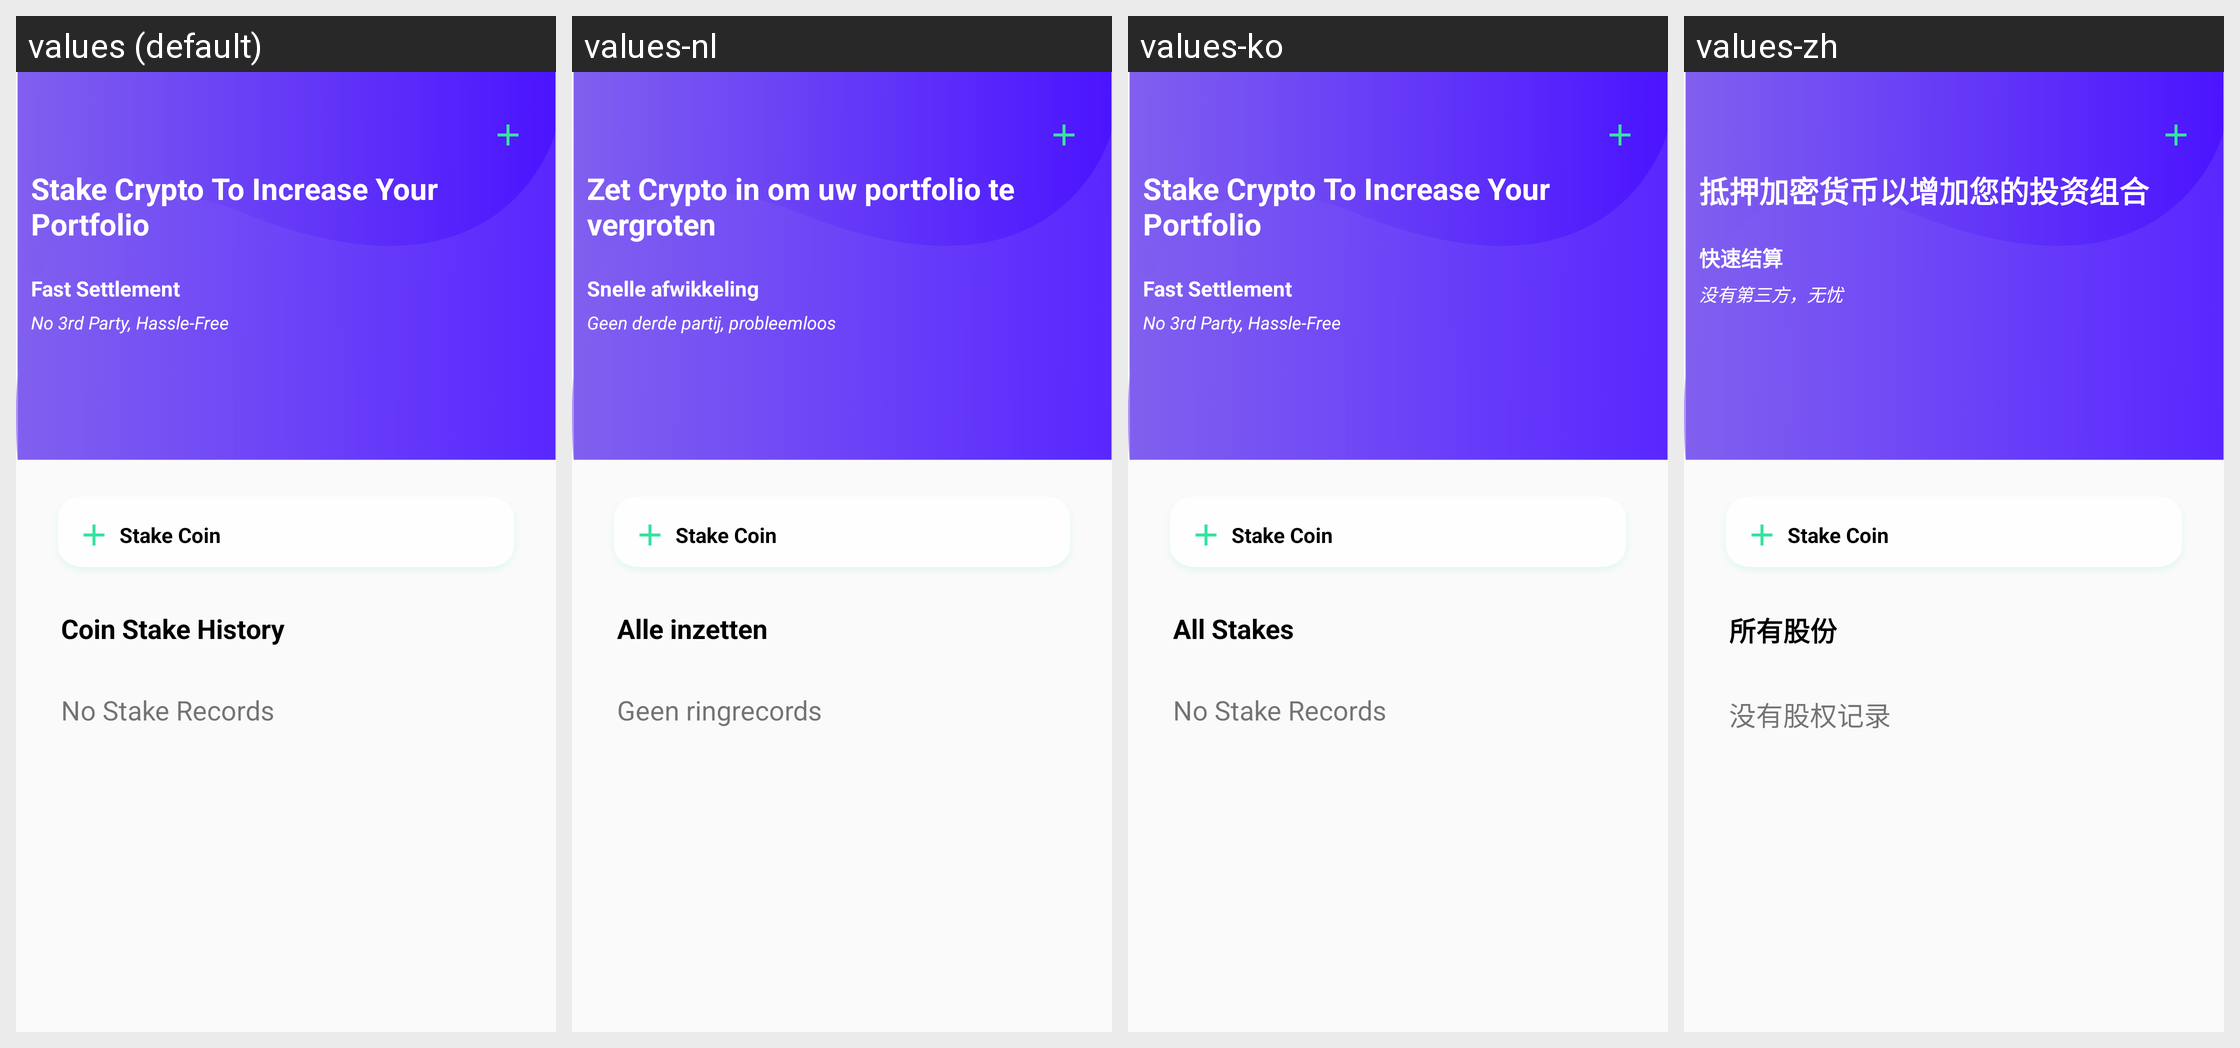

Translations of the strings shown on this Android screen, per locale in the grid:
Android screen res/layout/activity_stake_main.xml rendered under 4 locales, left to right: values (default), values-nl, values-ko, values-zh. Device: Nexus 5 (rendered at 1080×1920; each locale shown at half size, 540×960, under a caption strip naming it); theme AppTheme.
Other locales in the repository, not shown: values-de, values-es, values-fr, values-it, values-ja, values-pt, values-ru.
Strings drawn on this screen, with the default value and each locale's value (text and hints the layout hard-codes, and strings that could not be matched under every locale, appear in the picture but are not listed):

scte
  values: Stake Crypto To Increase Your Portfolio
  values-nl: Zet Crypto in om uw portfolio te vergroten
  values-ko: Stake Crypto To Increase Your Portfolio
  values-zh: 抵押加密货币以增加您的投资组合

fs
  values: Fast Settlement
  values-nl: Snelle afwikkeling
  values-ko: Fast Settlement
  values-zh: 快速结算

fsn
  values: No 3rd Party, Hassle-Free
  values-nl: Geen derde partij, probleemloos
  values-ko: No 3rd Party, Hassle-Free
  values-zh: 没有第三方，无忧

sth
  values: Coin Stake History
  values-nl: Alle inzetten
  values-ko: All Stakes
  values-zh: 所有股份

nst
  values: No Stake Records
  values-nl: Geen ringrecords
  values-ko: No Stake Records
  values-zh: 没有股权记录
